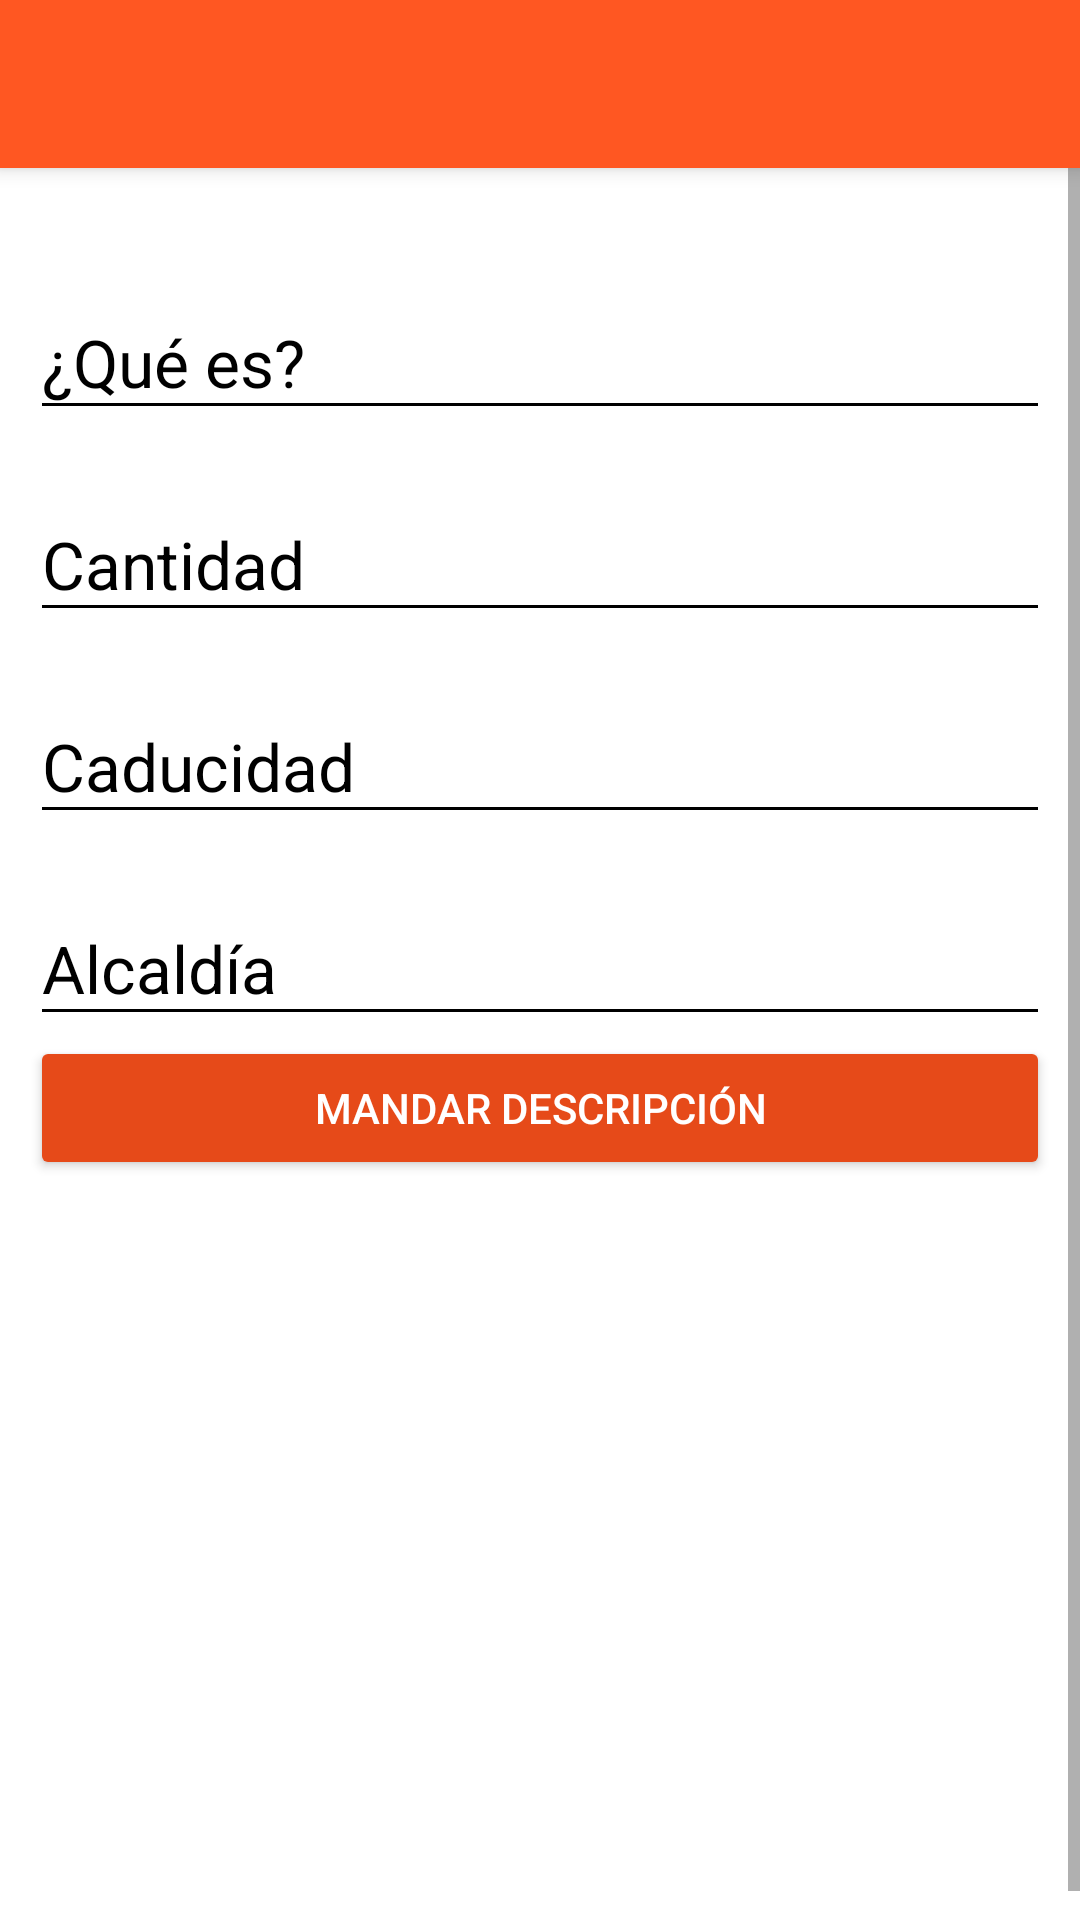

Produce the Android XML layout that renders to this screen, including the resource entries it uses.
<!-- AndroidManifest.xml: application theme AppTheme -->
<!-- res/layout/activity_descrip.xml -->
<?xml version="1.0" encoding="utf-8"?>
<android.support.design.widget.CoordinatorLayout
    xmlns:android="http://schemas.android.com/apk/res/android"
    xmlns:app="http://schemas.android.com/apk/res-auto"
    xmlns:tools="http://schemas.android.com/tools"
    layout_height="match_parent"
    layout_width="match_parent"
    android:fitsSystemWindows="true"
    android:layout_width="match_parent"
    android:layout_height="match_parent"
    android:background="@color/editTextColorWhite"
    tools:context=".Descrip">

    <include layout="@layout/actionbar_toolbar"/>


    <ScrollView
        android:layout_width="match_parent"
        android:layout_height="match_parent"
        android:fillViewport="true"
        app:layout_behavior="@string/appbar_scrolling_view_behavior">

        <LinearLayout
            android:layout_width="match_parent"
            android:layout_height="match_parent"
            android:orientation="vertical"
            android:padding="@dimen/EditTextMarginCA"
            android:layout_marginTop="@dimen/EditTextMarginCrA">


            <android.support.design.widget.TextInputLayout
                android:layout_width="match_parent"
                android:layout_height="wrap_content"
                android:theme="@style/Edittextblack"
                android:layout_marginTop="@dimen/EditTextMarginCA">

                <android.support.design.widget.TextInputEditText
                    android:id="@+id/Que"
                    android:layout_width="match_parent"
                    android:layout_height="wrap_content"
                    android:hint="¿Qué es?"
                    android:inputType="text"

                    />
            </android.support.design.widget.TextInputLayout>

            <android.support.design.widget.TextInputLayout
                android:layout_width="match_parent"
                android:layout_height="wrap_content"
                android:theme="@style/Edittextblack"
                android:layout_marginTop="@dimen/EditTextMarginCA">

                <android.support.design.widget.TextInputEditText
                    android:id="@+id/Cantidad"
                    android:layout_width="match_parent"
                    android:layout_height="wrap_content"
                    android:hint="Cantidad"
                    android:inputType="text"

                    />
            </android.support.design.widget.TextInputLayout>
            <android.support.design.widget.TextInputLayout
                android:layout_width="match_parent"
                android:layout_height="wrap_content"
                android:theme="@style/Edittextblack"
                android:layout_marginTop="@dimen/EditTextMarginCA">

                <android.support.design.widget.TextInputEditText
                    android:id="@+id/Caducidad"
                    android:layout_width="match_parent"
                    android:layout_height="wrap_content"
                    android:hint="Caducidad"

                    android:inputType="text" />
            </android.support.design.widget.TextInputLayout>
            <android.support.design.widget.TextInputLayout
                android:layout_width="match_parent"
                android:layout_height="wrap_content"
                android:theme="@style/Edittextblack"
                android:layout_marginTop="@dimen/EditTextMarginCA">

                <android.support.design.widget.TextInputEditText
                    android:id="@+id/Alcaldías"
                    android:layout_width="match_parent"
                    android:layout_height="wrap_content"
                    android:hint="Alcaldía"

                    android:inputType="text" />
            </android.support.design.widget.TextInputLayout>


            <Button
                android:id="@+id/mandarD"
                android:layout_width="match_parent"
                android:layout_height="wrap_content"
                android:text="MANDAR DESCRIPCIÓN"
                android:theme="@style/RaisedButtonDark"
                android:onClick="goGracias"/>
        </LinearLayout>

    </ScrollView>

</android.support.design.widget.CoordinatorLayout>
<!-- res/layout/actionbar_toolbar.xml (included above) -->
<?xml version="1.0" encoding="utf-8"?>
<android.support.design.widget.AppBarLayout
    xmlns:app="http://schemas.android.com/apk/res-auto"
    xmlns:tools="http://schemas.android.com/tools"
    xmlns:android="http://schemas.android.com/apk/res/android"
    android:layout_width="match_parent"
    android:layout_height="wrap_content"
    android:theme="@style/AppTheme.AppBarOverlay">

    <android.support.v7.widget.Toolbar
        android:id="@+id/toolbar"
        android:layout_width="match_parent"
        android:layout_height="?attr/actionBarSize"
        android:background="?attr/colorPrimary"
        app:popupTheme="@style/AppTheme.PopupOverlay" />
</android.support.design.widget.AppBarLayout>
<!-- resources referenced by this layout -->
<resources>
  <color name="editTextColorWhite">#FFFFFF</color>
  <dimen name="EditTextMarginCA">10dp</dimen>
  <dimen name="EditTextMarginCrA">10dp</dimen>
  <style name="AppTheme.AppBarOverlay" parent="ThemeOverlay.AppCompat.Dark.ActionBar" />
  <style name="AppTheme.PopupOverlay" parent="ThemeOverlay.AppCompat.Light" />
  <style name="Edittextblack" parent="TextAppearance.AppCompat">
          <item name="android:textColorHint">@color/editTextColorBlack</item>
          <item name="android:textSize">22sp</item>
          <item name="android:textColorPrimary">@color/editTextColorBlack</item>
          <item name="colorAccent">@color/editTextColorBlack</item>
          <item name="colorControlNormal">@color/editTextColorBlack</item>
          <item name="colorControlActivated">@color/editTextColorBlack</item>
      </style>
  <style name="RaisedButtonDark" parent="Theme.AppCompat.Light">
          <item name="colorButtonNormal">@color/colorPrimaryDark</item>
          <item name="colorControlHighlight">@color/colorPrimary</item>
          <item name="android:textColor">@android:color/white</item>
      </style>
  <style name="AppTheme" parent="Theme.AppCompat.Light.NoActionBar">
          
          <item name="colorPrimary">@color/colorPrimary</item>
          <item name="colorPrimaryDark">@color/colorPrimaryDark</item>
          <item name="colorAccent">@color/colorAccent</item>
      </style>
  <color name="editTextColorBlack">#000000</color>
  <color name="colorPrimaryDark">#E64A19</color>
  <color name="colorPrimary">#FF5722</color>
  <color name="colorAccent">#255D1F</color>
</resources>
